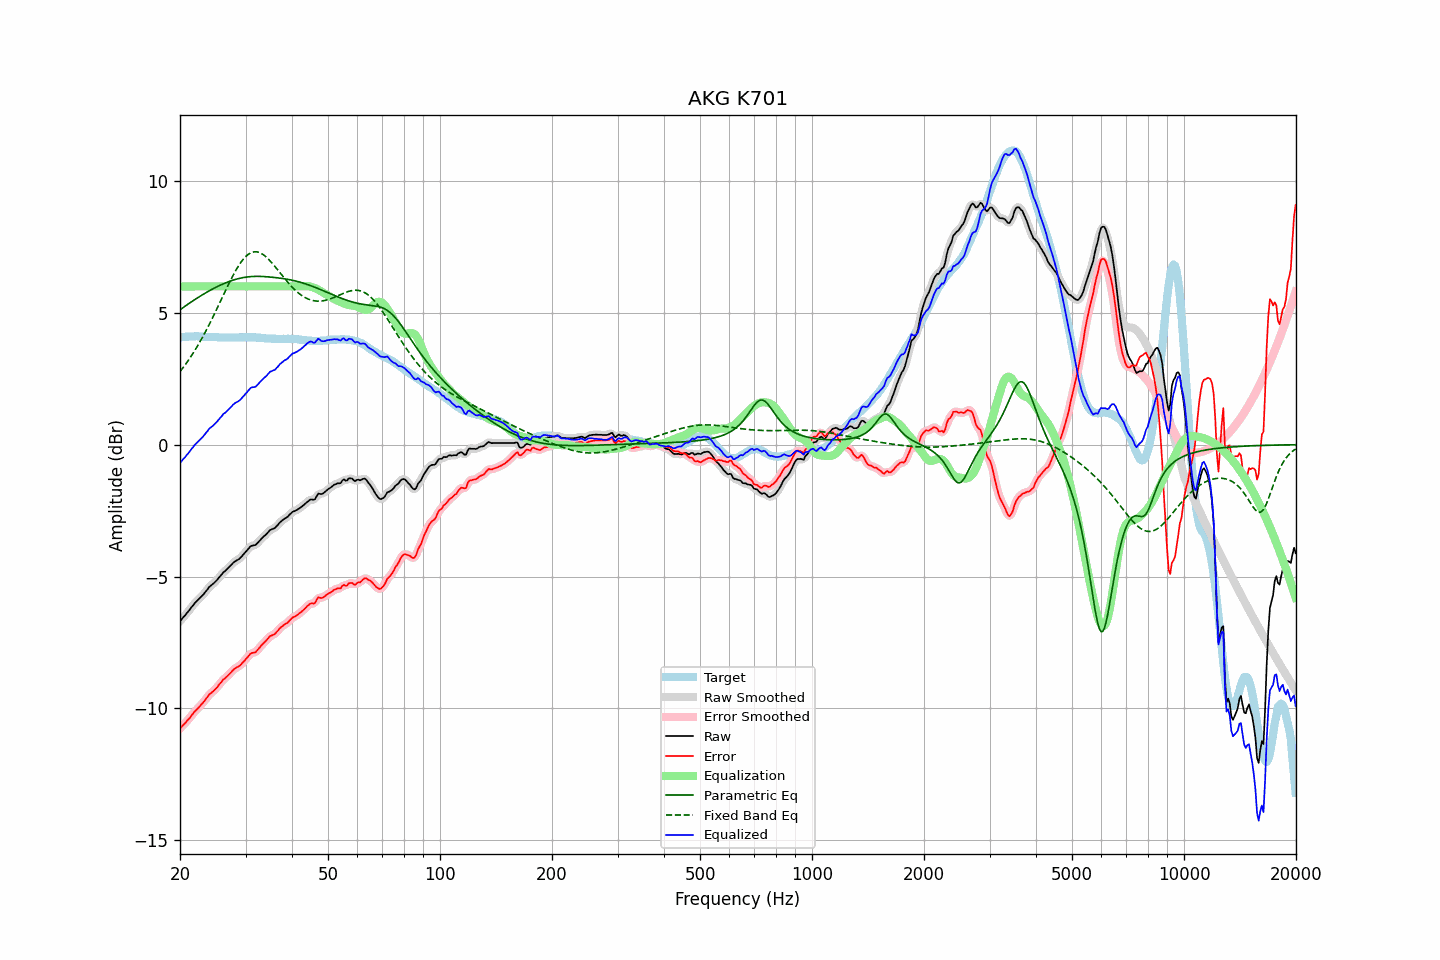

Source data for this figure (header and first rows):
frequency, raw, error, smoothed, error_smoothed, equalization, parametric_eq, fixed_band_eq, equalized_raw, equalized_smoothed, target
20.00, -6.70, -10.76, -6.70, -10.76, 6.00, 5.11, 2.77, -0.70, -0.70, 4.07
20.20, -6.63, -10.70, -6.62, -10.70, 6.00, 5.16, 2.85, -0.63, -0.62, 4.07
20.40, -6.54, -10.63, -6.55, -10.63, 6.00, 5.20, 2.93, -0.54, -0.55, 4.08
20.61, -6.49, -10.57, -6.48, -10.57, 6.00, 5.24, 3.01, -0.49, -0.48, 4.08
20.81, -6.40, -10.50, -6.41, -10.50, 6.00, 5.29, 3.09, -0.40, -0.41, 4.09
21.02, -6.34, -10.43, -6.34, -10.43, 6.00, 5.33, 3.18, -0.34, -0.34, 4.09
21.23, -6.27, -10.37, -6.26, -10.36, 6.00, 5.37, 3.27, -0.27, -0.26, 4.10
21.44, -6.17, -10.28, -6.18, -10.28, 6.00, 5.41, 3.36, -0.17, -0.18, 4.10
21.66, -6.11, -10.21, -6.10, -10.21, 6.00, 5.45, 3.45, -0.11, -0.10, 4.10
21.87, -6.02, -10.13, -6.03, -10.13, 6.00, 5.49, 3.55, -0.02, -0.03, 4.10
22.09, -5.95, -10.07, -5.96, -10.07, 6.00, 5.53, 3.65, 0.05, 0.04, 4.11
22.31, -5.89, -10.01, -5.89, -10.00, 6.00, 5.57, 3.75, 0.11, 0.11, 4.11
22.54, -5.84, -9.94, -5.84, -9.94, 6.00, 5.61, 3.86, 0.16, 0.16, 4.10
22.76, -5.77, -9.87, -5.78, -9.87, 6.00, 5.65, 3.96, 0.23, 0.22, 4.09
22.99, -5.72, -9.81, -5.71, -9.80, 6.00, 5.68, 4.07, 0.28, 0.29, 4.09
23.22, -5.65, -9.74, -5.64, -9.73, 6.00, 5.72, 4.18, 0.35, 0.36, 4.09
23.45, -5.57, -9.65, -5.57, -9.65, 6.00, 5.76, 4.30, 0.43, 0.43, 4.08
23.69, -5.50, -9.58, -5.49, -9.57, 6.00, 5.79, 4.42, 0.50, 0.51, 4.08
23.92, -5.40, -9.48, -5.42, -9.50, 6.00, 5.83, 4.53, 0.60, 0.58, 4.08
24.16, -5.36, -9.43, -5.36, -9.44, 6.00, 5.86, 4.66, 0.64, 0.64, 4.08
24.40, -5.30, -9.38, -5.30, -9.38, 6.00, 5.89, 4.78, 0.70, 0.70, 4.08
24.65, -5.26, -9.33, -5.25, -9.33, 6.00, 5.93, 4.90, 0.74, 0.75, 4.08
24.89, -5.19, -9.27, -5.20, -9.27, 6.00, 5.96, 5.03, 0.81, 0.80, 4.08
25.14, -5.13, -9.21, -5.13, -9.20, 6.00, 5.99, 5.16, 0.87, 0.87, 4.08
25.39, -5.05, -9.12, -5.06, -9.13, 6.00, 6.02, 5.29, 0.95, 0.94, 4.07
25.65, -4.99, -9.05, -4.98, -9.05, 6.00, 6.05, 5.41, 1.01, 1.02, 4.07
25.91, -4.92, -8.98, -4.91, -8.98, 6.00, 6.07, 5.54, 1.08, 1.09, 4.07
26.16, -4.83, -8.90, -4.85, -8.91, 6.00, 6.10, 5.67, 1.17, 1.15, 4.07
26.43, -4.80, -8.86, -4.79, -8.85, 6.00, 6.13, 5.80, 1.20, 1.21, 4.06
26.69, -4.74, -8.80, -4.73, -8.80, 6.00, 6.15, 5.93, 1.26, 1.27, 4.06
26.96, -4.68, -8.74, -4.68, -8.74, 6.00, 6.17, 6.06, 1.32, 1.32, 4.06
27.23, -4.62, -8.68, -4.61, -8.68, 6.00, 6.20, 6.18, 1.38, 1.39, 4.06
27.50, -4.56, -8.62, -4.55, -8.61, 6.00, 6.22, 6.30, 1.44, 1.45, 4.06
27.77, -4.48, -8.55, -4.49, -8.55, 6.00, 6.24, 6.42, 1.52, 1.51, 4.06
28.05, -4.44, -8.50, -4.44, -8.50, 6.00, 6.26, 6.53, 1.56, 1.56, 4.06
28.33, -4.40, -8.46, -4.40, -8.46, 6.00, 6.27, 6.64, 1.60, 1.60, 4.06
28.62, -4.37, -8.42, -4.36, -8.43, 6.00, 6.29, 6.74, 1.63, 1.64, 4.06
28.90, -4.33, -8.39, -4.32, -8.38, 6.00, 6.31, 6.83, 1.67, 1.68, 4.07
29.19, -4.27, -8.33, -4.26, -8.33, 6.00, 6.32, 6.92, 1.73, 1.74, 4.07
29.48, -4.19, -8.26, -4.20, -8.27, 6.00, 6.33, 7.00, 1.81, 1.80, 4.07
29.78, -4.13, -8.20, -4.13, -8.20, 6.00, 6.34, 7.08, 1.87, 1.87, 4.08
30.08, -4.06, -8.13, -4.06, -8.13, 6.00, 6.35, 7.14, 1.94, 1.94, 4.07
30.38, -3.99, -8.06, -3.98, -8.06, 6.00, 6.36, 7.19, 2.01, 2.02, 4.07
30.68, -3.92, -7.99, -3.91, -7.98, 6.00, 6.37, 7.24, 2.08, 2.09, 4.07
30.99, -3.85, -7.92, -3.86, -7.93, 6.00, 6.37, 7.27, 2.15, 2.14, 4.07
31.30, -3.83, -7.90, -3.83, -7.90, 6.00, 6.38, 7.29, 2.17, 2.17, 4.07
31.61, -3.82, -7.88, -3.81, -7.88, 6.00, 6.38, 7.31, 2.18, 2.19, 4.07
31.93, -3.81, -7.87, -3.79, -7.85, 6.00, 6.38, 7.31, 2.19, 2.21, 4.07
32.24, -3.74, -7.80, -3.74, -7.80, 6.00, 6.38, 7.31, 2.26, 2.26, 4.06
32.57, -3.68, -7.73, -3.68, -7.73, 6.00, 6.38, 7.29, 2.32, 2.32, 4.05
32.89, -3.61, -7.66, -3.61, -7.66, 6.00, 6.38, 7.27, 2.39, 2.39, 4.05
33.22, -3.55, -7.59, -3.55, -7.59, 6.00, 6.38, 7.23, 2.45, 2.45, 4.04
33.55, -3.48, -7.52, -3.49, -7.53, 6.00, 6.37, 7.19, 2.52, 2.51, 4.04
33.89, -3.44, -7.46, -3.43, -7.46, 6.00, 6.37, 7.15, 2.56, 2.57, 4.03
34.23, -3.38, -7.40, -3.37, -7.39, 6.00, 6.37, 7.09, 2.62, 2.63, 4.03
34.57, -3.31, -7.33, -3.31, -7.33, 6.00, 6.36, 7.04, 2.69, 2.69, 4.02
34.92, -3.24, -7.26, -3.25, -7.27, 6.00, 6.36, 6.97, 2.76, 2.75, 4.02
35.27, -3.22, -7.24, -3.21, -7.24, 6.00, 6.35, 6.90, 2.78, 2.79, 4.02
35.62, -3.19, -7.20, -3.19, -7.20, 6.00, 6.34, 6.83, 2.81, 2.81, 4.02
35.97, -3.16, -7.18, -3.15, -7.17, 6.00, 6.34, 6.76, 2.84, 2.85, 4.02
... 635 more rows
